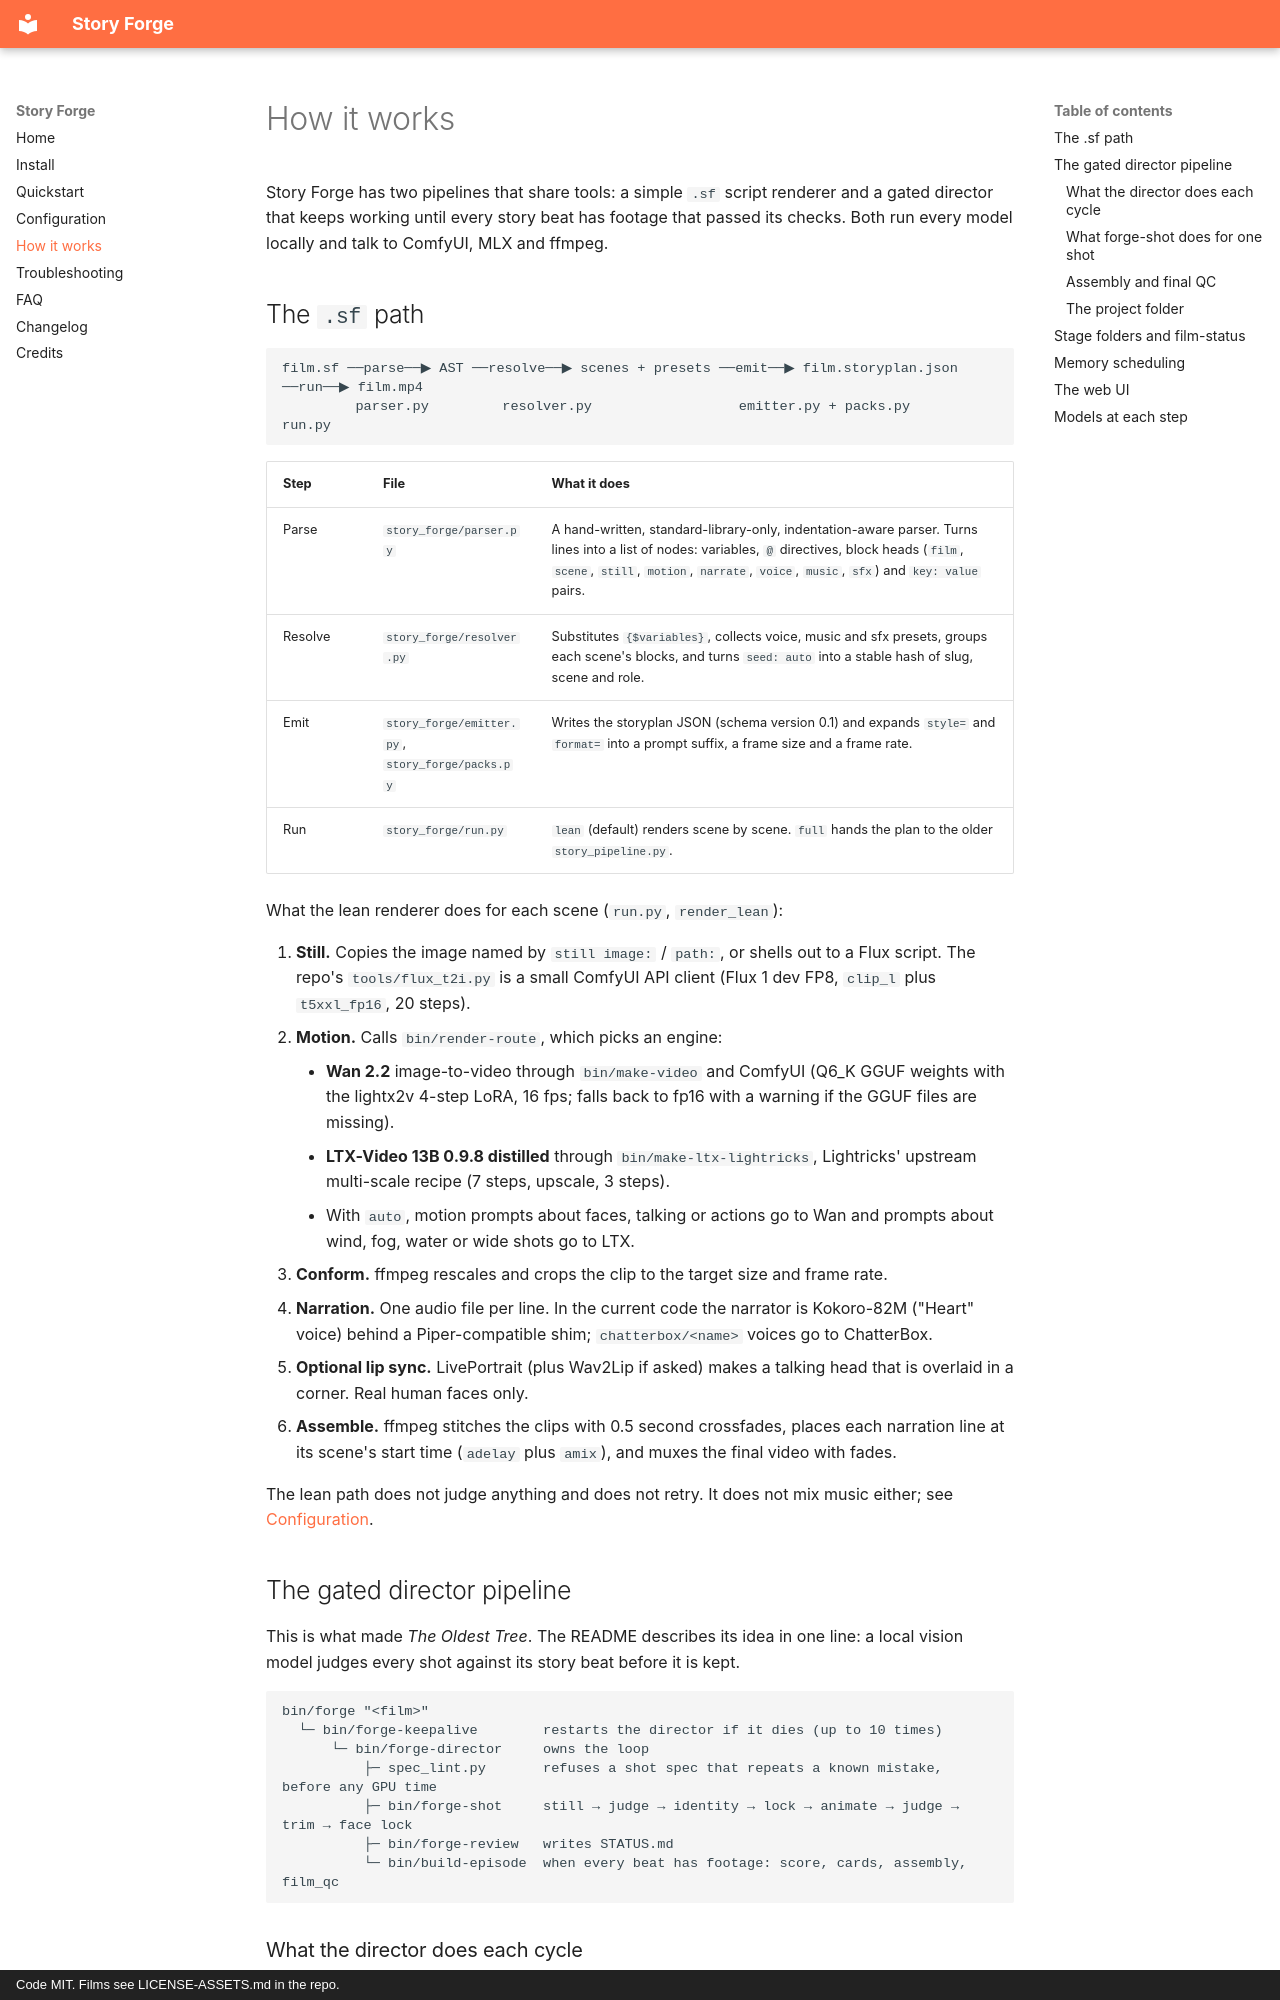

repository: nicedreamzapp/story-forge · page: how-it-works/index.html · generator: mkdocs · copyright: Code MIT. Films see LICENSE-ASSETS.md in the repo.

---
title: How Story Forge works - architecture of a local AI film pipeline
description: The architecture of Story Forge, read from the code. The .sf parser, resolver and renderer; the gated director that judges every shot with a local vision model; memory scheduling; the ICM stage folders; and the models used at each step.
---

# How it works

Story Forge has two pipelines that share tools: a simple `.sf` script renderer and a gated
director that keeps working until every story beat has footage that passed its checks. Both
run every model locally and talk to ComfyUI, MLX and ffmpeg.

## The `.sf` path

```text
film.sf ──parse──▶ AST ──resolve──▶ scenes + presets ──emit──▶ film.storyplan.json ──run──▶ film.mp4
         parser.py         resolver.py                  emitter.py + packs.py        run.py
```

| Step | File | What it does |
|---|---|---|
| Parse | `story_forge/parser.py` | A hand-written, standard-library-only, indentation-aware parser. Turns lines into a list of nodes: variables, `@` directives, block heads (`film`, `scene`, `still`, `motion`, `narrate`, `voice`, `music`, `sfx`) and `key: value` pairs. |
| Resolve | `story_forge/resolver.py` | Substitutes `{$variables}`, collects voice, music and sfx presets, groups each scene's blocks, and turns `seed: auto` into a stable hash of slug, scene and role. |
| Emit | `story_forge/emitter.py`, `story_forge/packs.py` | Writes the storyplan JSON (schema version 0.1) and expands `style=` and `format=` into a prompt suffix, a frame size and a frame rate. |
| Run | `story_forge/run.py` | `lean` (default) renders scene by scene. `full` hands the plan to the older `story_pipeline.py`. |

What the lean renderer does for each scene (`run.py`, `render_lean`):

1. **Still.** Copies the image named by `still image:` / `path:`, or shells out to a Flux
   script. The repo's `tools/flux_t2i.py` is a small ComfyUI API client (Flux 1 dev FP8,
   `clip_l` plus `t5xxl_fp16`, 20 steps).
2. **Motion.** Calls `bin/render-route`, which picks an engine:
    - **Wan 2.2** image-to-video through `bin/make-video` and ComfyUI (Q6_K GGUF weights with the
      lightx2v 4-step LoRA, 16 fps; falls back to fp16 with a warning if the GGUF files are
      missing).
    - **LTX-Video 13B 0.9.8 distilled** through `bin/make-ltx-lightricks`, Lightricks' upstream
      multi-scale recipe (7 steps, upscale, 3 steps).
    - With `auto`, motion prompts about faces, talking or actions go to Wan and prompts about
      wind, fog, water or wide shots go to LTX.
3. **Conform.** ffmpeg rescales and crops the clip to the target size and frame rate.
4. **Narration.** One audio file per line. In the current code the narrator is Kokoro-82M
   ("Heart" voice) behind a Piper-compatible shim; `chatterbox/<name>` voices go to ChatterBox.
5. **Optional lip sync.** LivePortrait (plus Wav2Lip if asked) makes a talking head that is
   overlaid in a corner. Real human faces only.
6. **Assemble.** ffmpeg stitches the clips with 0.5 second crossfades, places each narration
   line at its scene's start time (`adelay` plus `amix`), and muxes the final video with fades.

The lean path does not judge anything and does not retry. It does not mix music either; see
[Configuration](configuration.md#presets-voice-music-sfx).
